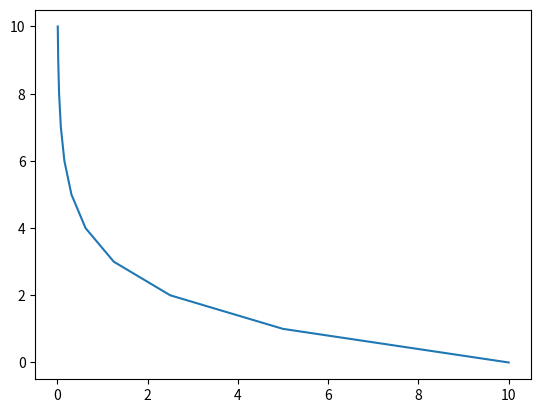

Write Python code to recreate this figure.
import matplotlib.pyplot as plt

# variables
dt      = 1
t_max   = 10
tau     = 2

# initial conditions
t_0, N_0 = 0, 10

t = [t_0]
N = [N_0]

def decay():
    for i in range(t_0,t_max,dt):
        N_dt = N[i] - N[i]/tau * dt
        t_dt = t[i] + dt
        N.append(N_dt)
        t.append(t_dt)
    return 0

decay()

fig     =  plt.figure()
N_vs_t  = fig.add_subplot()
N_vs_t.plot(N,t) 
plt.show()